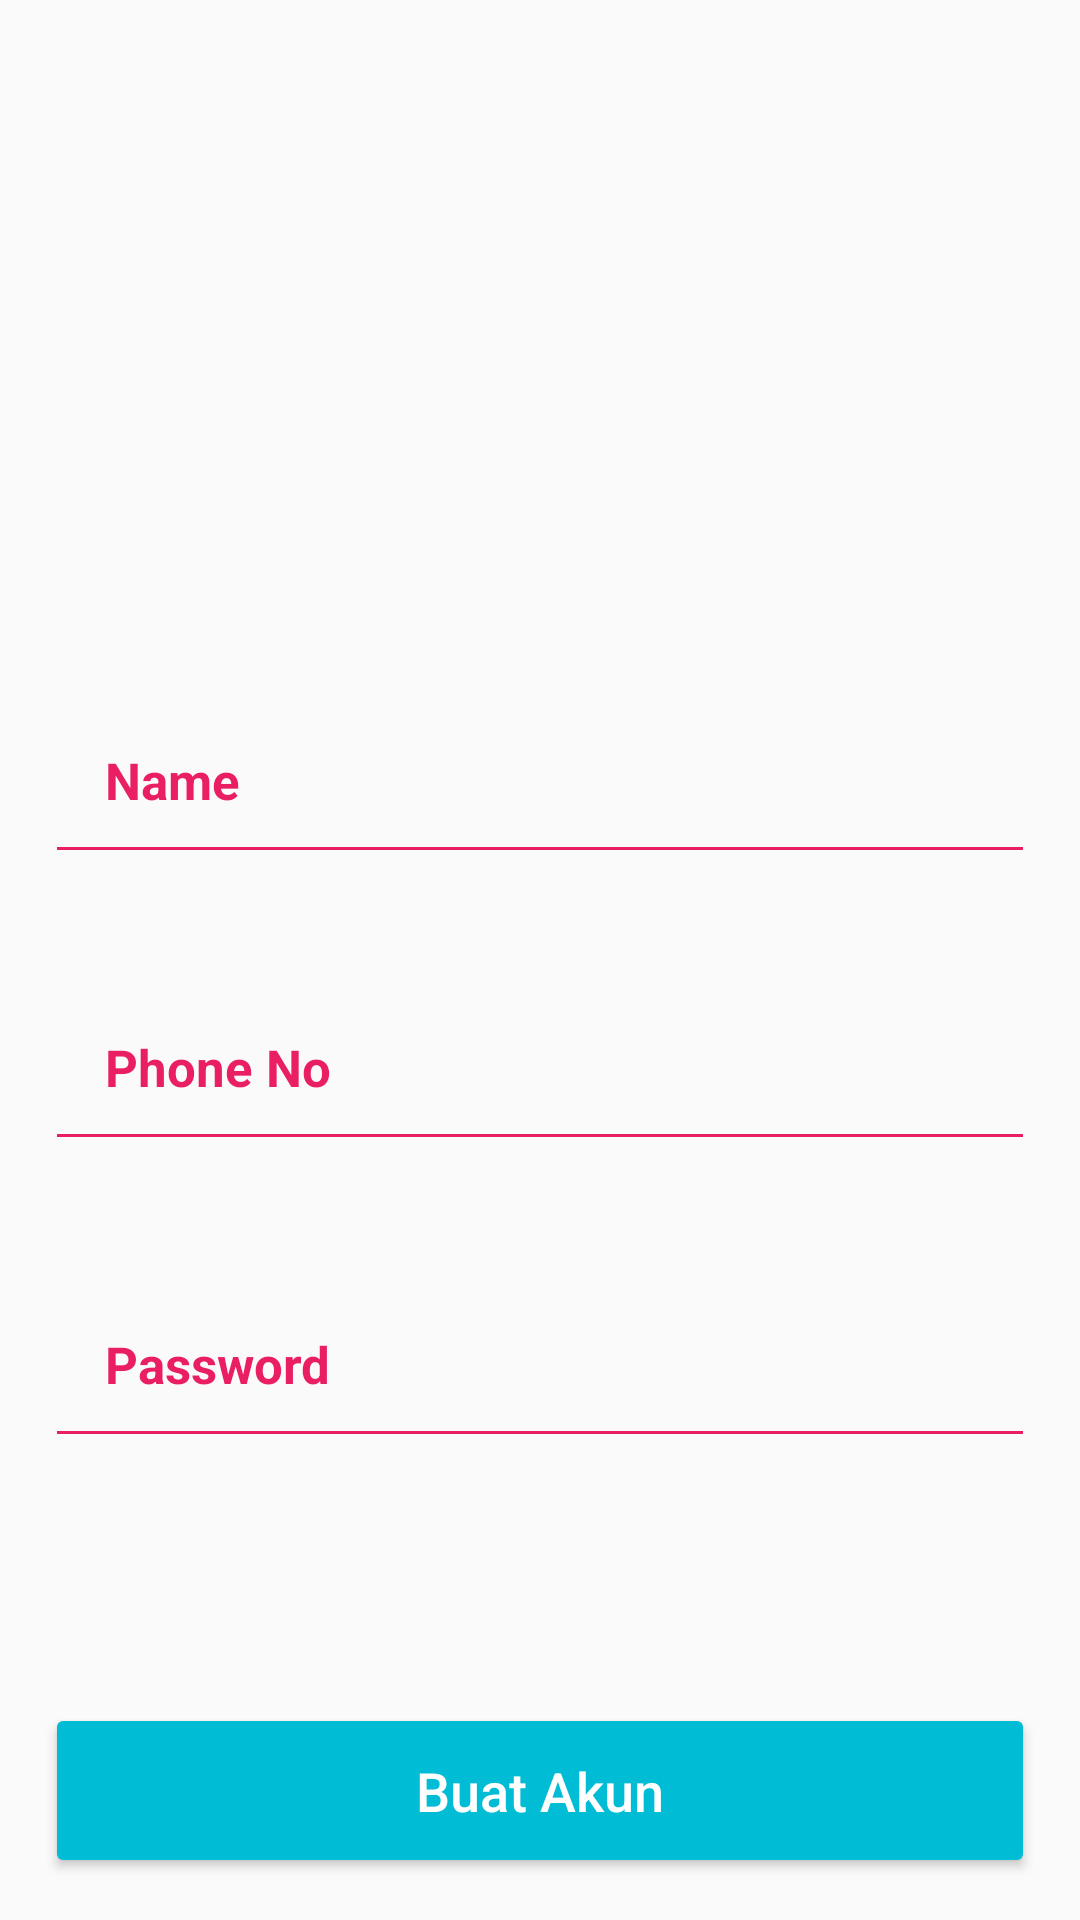

Layout XML and referenced resources for this Android screen:
<!-- AndroidManifest.xml: application theme AppTheme -->
<!-- res/layout/activity_register_page.xml -->
<?xml version="1.0" encoding="utf-8"?>
<androidx.constraintlayout.widget.ConstraintLayout xmlns:android="http://schemas.android.com/apk/res/android"
    xmlns:app="http://schemas.android.com/apk/res-auto"
    xmlns:tools="http://schemas.android.com/tools"
    android:layout_width="match_parent"
    android:layout_height="match_parent"
    android:background="@drawable/reg"
    tools:context="com.example.belanjaskuy.RegisterPage">

    <ImageView
        android:id="@+id/imageView3"
        android:layout_width="225dp"
        android:layout_height="150dp"
        app:layout_constraintBottom_toBottomOf="parent"
        app:layout_constraintEnd_toEndOf="parent"
        app:layout_constraintStart_toStartOf="parent"
        app:layout_constraintTop_toTopOf="parent"
        app:layout_constraintVertical_bias="0.106"
        app:srcCompat="@drawable/applogo_" />

    <EditText
        android:id="@+id/etName"
        android:layout_width="match_parent"
        android:layout_height="wrap_content"
        android:layout_marginLeft="15dp"
        android:layout_marginRight="15dp"
        android:backgroundTint="#e91e63"
        android:hint="Name"
        android:inputType="text"
        android:padding="20dp"
        android:textColor="#FFFFFF"
        android:textColorHint="#e91e63"
        android:textSize="17sp"
        android:textStyle="bold"
        app:layout_constraintBottom_toBottomOf="parent"
        app:layout_constraintEnd_toEndOf="parent"
        app:layout_constraintHorizontal_bias="0.965"
        app:layout_constraintStart_toStartOf="parent"
        app:layout_constraintTop_toTopOf="parent"
        app:layout_constraintVertical_bias="0.396" />

    <EditText
        android:id="@+id/etPhone"
        android:layout_width="match_parent"
        android:layout_height="wrap_content"
        android:layout_below="@id/etName"
        android:layout_marginLeft="15dp"
        android:layout_marginRight="15dp"
        android:backgroundTint="#e91e63"
        android:hint="Phone No"
        android:inputType="number"
        android:padding="20dp"
        android:textColor="#FFFFFF"
        android:textColorHint="#e91e63"
        android:textSize="17sp"
        android:textStyle="bold"
        app:layout_constraintBottom_toBottomOf="parent"
        app:layout_constraintEnd_toEndOf="parent"
        app:layout_constraintHorizontal_bias="0.551"
        app:layout_constraintStart_toStartOf="parent"
        app:layout_constraintTop_toTopOf="parent"
        app:layout_constraintVertical_bias="0.562" />

    <EditText
        android:id="@+id/etPassword"
        android:layout_width="match_parent"
        android:layout_height="wrap_content"
        android:layout_below="@id/etPhone"
        android:layout_marginLeft="15dp"
        android:layout_marginRight="15dp"
        android:backgroundTint="#e91e63"
        android:hint="Password"
        android:inputType="textPassword"
        android:padding="20dp"
        android:textColor="#FFFFFF"
        android:textColorHint="#e91e63"
        android:textSize="17sp"
        android:textStyle="bold"
        app:layout_constraintBottom_toBottomOf="parent"
        app:layout_constraintEnd_toEndOf="parent"
        app:layout_constraintHorizontal_bias="0.551"
        app:layout_constraintStart_toStartOf="parent"
        app:layout_constraintTop_toTopOf="parent"
        app:layout_constraintVertical_bias="0.733" />

    <Button
        android:id="@+id/btnregister"
        android:layout_width="match_parent"
        android:layout_height="wrap_content"
        android:layout_below="@+id/etPassword"
        android:layout_marginLeft="15dp"
        android:layout_marginRight="15dp"
        android:backgroundTint="@color/colorButtonNormal"
        android:padding="17dp"
        android:text="Buat Akun"
        android:textAllCaps="false"
        android:textColor="@android:color/white"
        android:textSize="18sp"
        app:layout_constraintBottom_toBottomOf="parent"
        app:layout_constraintEnd_toEndOf="parent"
        app:layout_constraintHorizontal_bias="0.0"
        app:layout_constraintStart_toStartOf="parent"
        app:layout_constraintTop_toTopOf="parent"
        app:layout_constraintVertical_bias="0.976" />
</androidx.constraintlayout.widget.ConstraintLayout>
<!-- resources referenced by this layout -->
<resources>
  <color name="colorButtonNormal">#FF00BCD4</color>
  <style name="AppTheme" parent="Theme.AppCompat.Light.NoActionBar">
  
      
          <item name="colorPrimary">@color/colorPrimary</item>
          <item name="colorPrimaryDark">@color/colorPrimaryDark</item>
          <item name="colorAccent">@color/colorAccent</item>
          <item name="colorButtonNormal">@color/colorButtonNormal</item>
      </style>
  <color name="colorPrimary">#FF03DAC5</color>
  <color name="colorPrimaryDark">#FF00796B</color>
  <color name="colorAccent">#FF25FF9B</color>
</resources>
